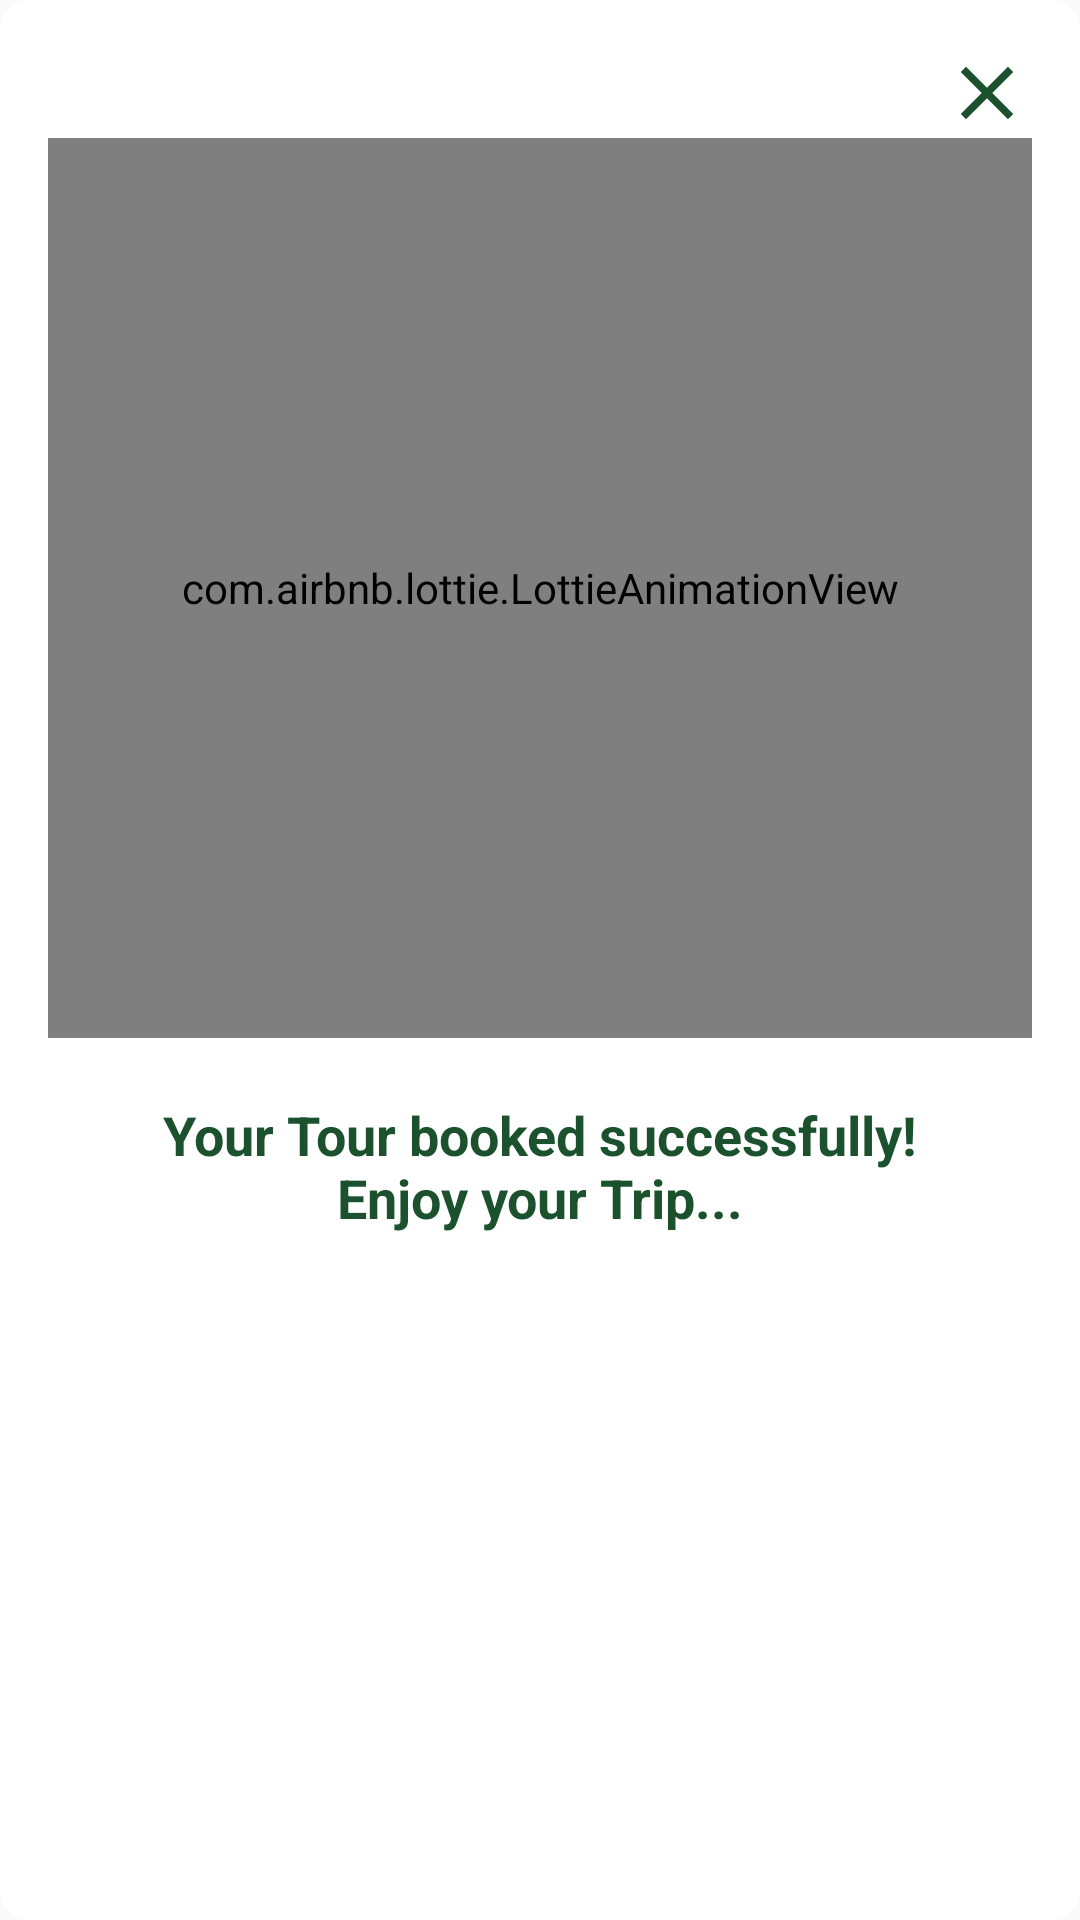

Android layout source for this screen:
<!-- AndroidManifest.xml: application theme Theme.Tourism -->
<!-- res/layout/booking_success_dialog.xml -->
<androidx.constraintlayout.widget.ConstraintLayout xmlns:android="http://schemas.android.com/apk/res/android"
    xmlns:app="http://schemas.android.com/apk/res-auto"
    android:layout_width="match_parent"
    android:layout_height="wrap_content"
    android:layout_gravity="center"
    android:layout_marginStart="@dimen/sp_16"
    android:layout_marginTop="@dimen/dp_30"
    android:layout_marginEnd="@dimen/sp_16"
    android:layout_marginBottom="@dimen/dp_30">

    <androidx.cardview.widget.CardView
        android:layout_width="match_parent"
        android:layout_height="match_parent"
        android:backgroundTint="@color/white"
        android:elevation="@dimen/dp_0"
        app:cardCornerRadius="@dimen/sp_10"
        app:cardElevation="@dimen/dp_0">

        <LinearLayout
            android:layout_width="match_parent"
            android:layout_height="match_parent"
            android:orientation="vertical"
            android:padding="@dimen/sp_16">

            <ImageView
                android:id="@+id/btn_exit"
                android:layout_width="@dimen/dp_30"
                android:layout_height="@dimen/dp_30"
                android:layout_gravity="end"
                android:src="@drawable/ic_exit_icon" />

            <com.airbnb.lottie.LottieAnimationView
                android:id="@+id/animation_view"
                android:layout_width="match_parent"
                android:layout_height="300dp"
                app:lottie_autoPlay="true"
                app:lottie_loop="true"
                app:lottie_rawRes="@raw/booking_success_anim" />

            <TextView
                android:layout_width="match_parent"
                android:layout_height="wrap_content"
                android:layout_gravity="center"
                android:layout_marginStart="@dimen/sp_16"
                android:layout_marginTop="@dimen/sp_20"
                android:layout_marginEnd="@dimen/sp_16"
                android:gravity="center"
                android:text="Your Tour booked successfully! Enjoy your Trip..."
                android:textColor="@color/app_color"
                android:textSize="18dp"
                android:textStyle="bold" />

        </LinearLayout>

    </androidx.cardview.widget.CardView>

</androidx.constraintlayout.widget.ConstraintLayout>
<!-- resources referenced by this layout -->
<resources>
  <color name="app_color">#1b512d</color>
  <color name="white">#FFFFFFFF</color>
  <dimen name="dp_0">0dp</dimen>
  <dimen name="dp_30">30dp</dimen>
  <dimen name="sp_10">10sp</dimen>
  <dimen name="sp_16">16sp</dimen>
  <dimen name="sp_20">20sp</dimen>
  <!-- drawable ic_exit_icon (drawable) -->
  <vector xmlns:android="http://schemas.android.com/apk/res/android"
      android:width="24dp"
      android:height="24dp"
      android:tint="@color/app_color"
      android:viewportWidth="24"
      android:viewportHeight="24">
      <path
          android:fillColor="@android:color/white"
          android:pathData="M19,6.41L17.59,5 12,10.59 6.41,5 5,6.41 10.59,12 5,17.59 6.41,19 12,13.41 17.59,19 19,17.59 13.41,12z" />
  </vector>
  <style name="Theme.Tourism" parent="Theme.AppCompat.Light.NoActionBar">
          <item name="android:forceDarkAllowed" tools:targetApi="q">false</item>
          
          <item name="colorPrimary">@color/purple_500</item>
          <item name="colorPrimaryVariant">@color/purple_700</item>
          <item name="colorOnPrimary">@color/white</item>
          
          <item name="colorSecondary">@color/teal_200</item>
          <item name="colorSecondaryVariant">@color/teal_700</item>
          <item name="colorOnSecondary">@color/black</item>
          
  
          <item name="android:statusBarColor">@color/app_color</item>
          
      </style>
  <color name="purple_500">#FF6200EE</color>
  <color name="purple_700">#FF3700B3</color>
  <color name="teal_200">#FF03DAC5</color>
  <color name="teal_700">#FF018786</color>
  <color name="black">#FF000000</color>
</resources>
